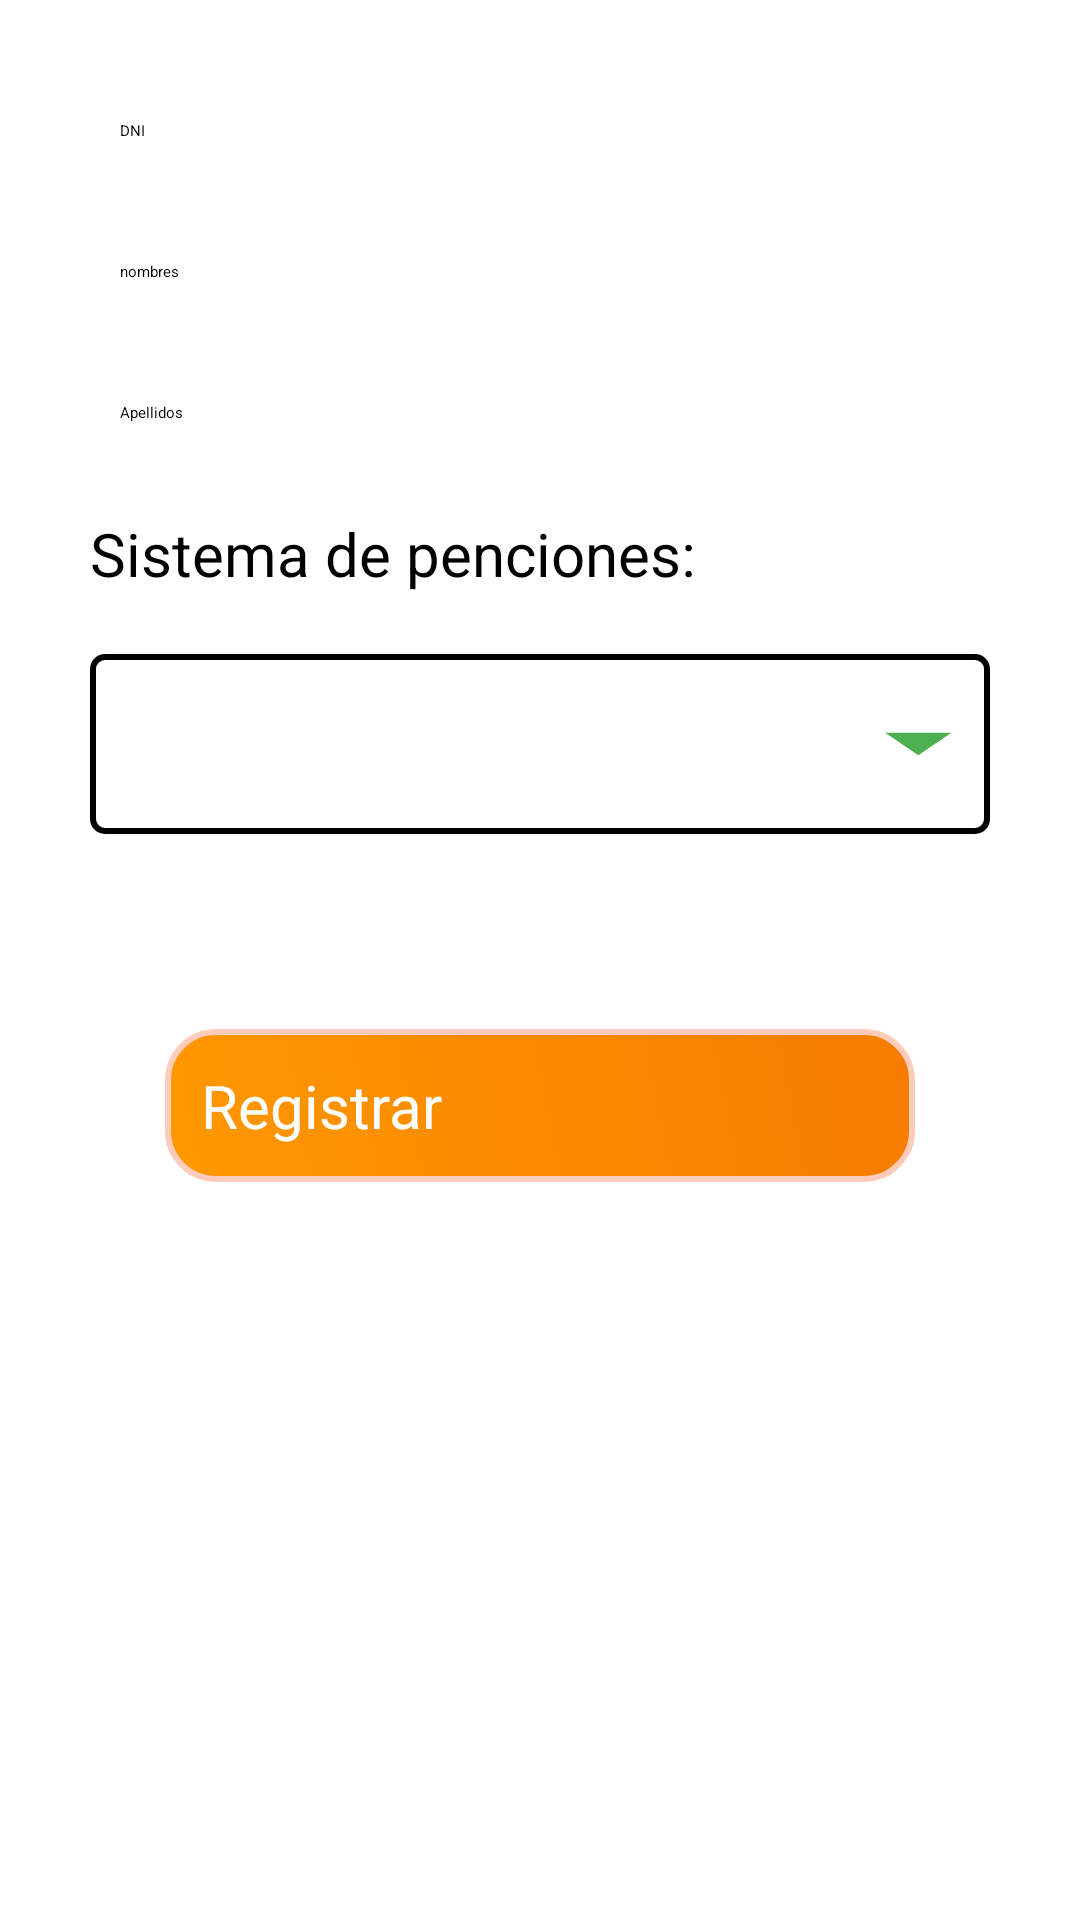

Layout XML and referenced resources for this Android screen:
<!-- AndroidManifest.xml: application theme Theme.MyApplication -->
<!-- res/layout/login_dialog.xml -->
<?xml version="1.0" encoding="utf-8"?>
<LinearLayout xmlns:android="http://schemas.android.com/apk/res/android"
    xmlns:tools="http://schemas.android.com/tools"
    android:layout_width="match_parent"
    android:layout_height="wrap_content"
    android:orientation="vertical"
    android:padding="20dp"
    tools:ignore="UseSwitchCompatOrMaterialXml">

    <EditText
        android:id="@+id/textDNI"
        android:layout_width="match_parent"
        android:layout_height="wrap_content"
        android:hint="DNI"
        android:inputType="number"
        android:maxLength="8"
        android:padding="10dp"
        android:layout_margin="10dp"
        android:digits="0123456789" />

    <EditText
        android:id="@+id/textnombres"
        android:layout_width="match_parent"
        android:layout_height="wrap_content"
        android:padding="10dp"
        android:hint="nombres"
        android:layout_margin="10dp"
        />
    <EditText
        android:id="@+id/textapellidos"
        android:layout_width="match_parent"
        android:layout_height="wrap_content"
        android:hint="Apellidos"
        android:padding="10dp"
        android:layout_margin="10dp"
        />
    <TextView
        android:id="@+id/welcome_message"
        android:layout_width="wrap_content"
        android:layout_height="wrap_content"
        android:text="Sistema de penciones:"
        android:textSize="20sp"
        android:layout_marginTop="20dp"
        android:layout_margin="10dp"
        />

    <Spinner
        android:id="@+id/selectorpensiones"
        android:layout_width="match_parent"
        android:layout_height="wrap_content"
        android:background="@drawable/spinner_background"
        android:layout_margin="10dp"

        />


    <Switch
        android:id="@+id/switchasignacion"
        android:layout_width="match_parent"
        android:layout_height="wrap_content"
        android:layout_margin="10dp"
        android:text="Asignacion Familiar:"
        android:textSize="20dp"

        />


    <Button
        android:id="@+id/login_button"
        android:layout_width="match_parent"
        android:layout_height="wrap_content"
        android:layout_margin="35dp"
        android:text="Registrar"
        android:textSize="20sp"
        android:textColor="@android:color/white"
        android:background="@drawable/button_background"
        android:padding="12dp"
        android:elevation="4dp" />

</LinearLayout>
<!-- resources referenced by this layout -->
<resources>
  <!-- drawable button_background (drawable) -->
  <selector xmlns:android="http://schemas.android.com/apk/res/android">
      
      <item android:state_pressed="true">
          <shape android:shape="rectangle">
              <corners android:radius="16dp" />
              <gradient
                  android:startColor="#FF5722"
                  android:endColor="#E64A19"
                  android:angle="45" />
              <stroke
                  android:width="2dp"
                  android:color="#FFCCBC" />
          </shape>
      </item>
  
      
      <item>
          <shape android:shape="rectangle">
              <corners android:radius="16dp" />
              <gradient
                  android:startColor="#FF9800"
                  android:endColor="#F57C00"
                  android:angle="45" />
              <stroke
                  android:width="2dp"
                  android:color="#FFCCBC" />
          </shape>
      </item>
  </selector>
  <!-- drawable spinner_background (drawable) -->
  <?xml version="1.0" encoding="utf-8"?>
  <layer-list xmlns:android="http://schemas.android.com/apk/res/android">
      
      <item>
          <shape android:shape="rectangle">
              <solid android:color="@color/white"/> 
              <stroke
                  android:width="2dp"
                  android:color="#000000"/>
              <corners android:radius="4dp"/> 
              <padding
                  android:left="10dp"
                  android:right="10dp"
                  android:top="15dp"
                  android:bottom="15dp"/>
          </shape>
      </item>
  
      
      <item android:gravity="end|center_vertical" android:right="1dp">
          <vector
              android:width="35dp"
          android:height="30dp"
          android:viewportWidth="19"
          android:viewportHeight="24">
  
          
          <path
              android:fillColor="#4CAF50"
              android:pathData="M6,9 L12,15 L18,9 Z"/> 
      </vector>
  </item>
  </layer-list>
  <!-- not gathered from this repository: default colours our renderer supplied (Android Studio template values) -->
  <color name="white">#FFFFFFFF</color>
</resources>
